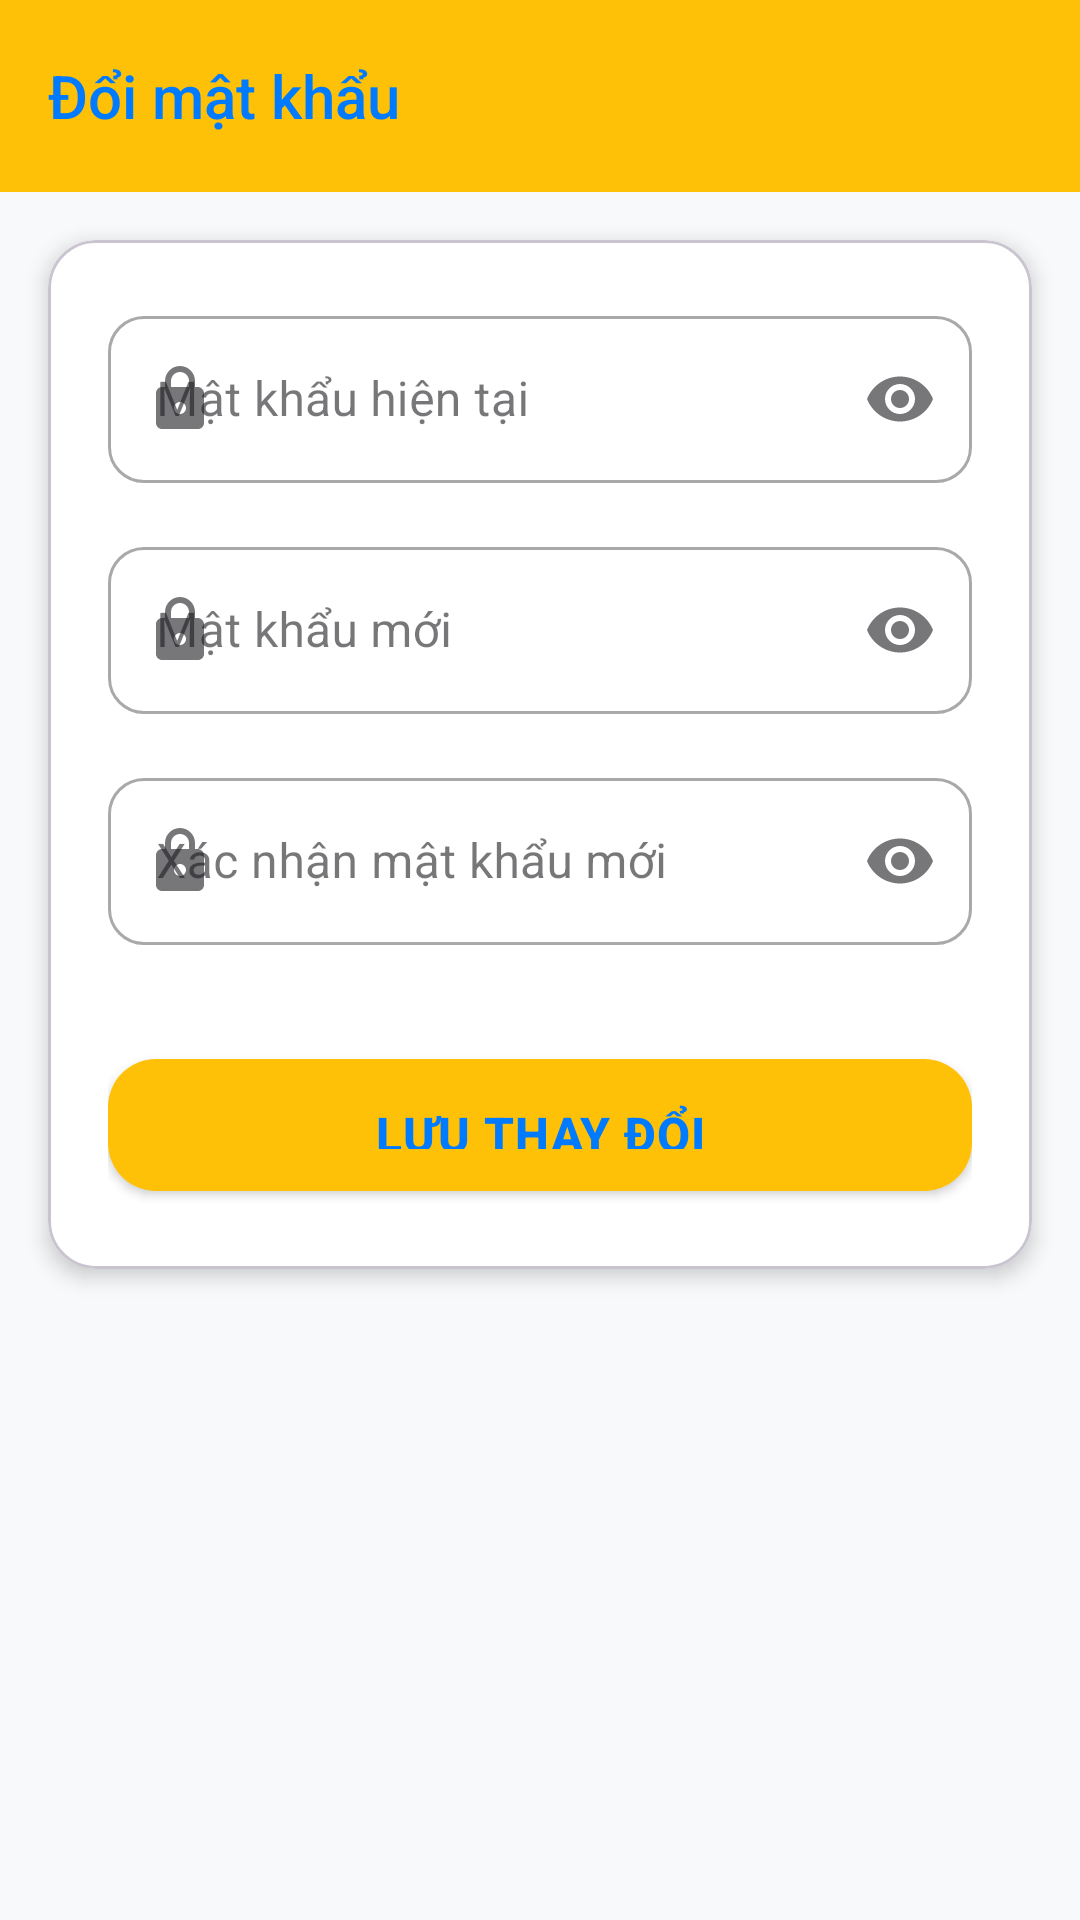

Produce the Android XML layout that renders to this screen, including the resource entries it uses.
<!-- AndroidManifest.xml: application theme Theme.MyApplication -->
<!-- res/layout/activity_change_password.xml -->
<?xml version="1.0" encoding="utf-8"?>
<androidx.constraintlayout.widget.ConstraintLayout xmlns:android="http://schemas.android.com/apk/res/android"
    xmlns:app="http://schemas.android.com/apk/res-auto"
    xmlns:tools="http://schemas.android.com/tools"
    android:layout_width="match_parent"
    android:layout_height="match_parent"
    android:fitsSystemWindows="true"
    android:background="@color/light_gray_background"
    tools:context=".Activity.ChangePasswordActivity">

    <com.google.android.material.appbar.AppBarLayout
        android:id="@+id/appBarLayout"
        android:layout_width="match_parent"
        android:layout_height="wrap_content"
        app:elevation="4dp"
        app:layout_constraintTop_toTopOf="parent">

        <com.google.android.material.appbar.MaterialToolbar
            android:id="@+id/toolbar"
            android:layout_width="match_parent"
            android:layout_height="?attr/actionBarSize"
            android:background="@color/color_yellow"
            app:title="@string/title_activity_change_password"
            app:titleTextColor="@color/primary_blue"
            app:titleTextAppearance="@style/TextAppearance.AppCompat.Title"
            app:navigationIcon="@drawable/ic_back"
            app:navigationIconTint="@color/primary_blue" />

    </com.google.android.material.appbar.AppBarLayout>

    <com.google.android.material.card.MaterialCardView
        android:layout_width="match_parent"
        android:layout_height="wrap_content"
        android:layout_margin="16dp"
        app:cardCornerRadius="16dp"
        app:cardElevation="4dp"
        app:cardBackgroundColor="@color/card_background"
        app:layout_constraintTop_toBottomOf="@id/appBarLayout">

        <LinearLayout
            android:layout_width="match_parent"
            android:layout_height="wrap_content"
            android:orientation="vertical"
            android:padding="20dp">

            <com.google.android.material.textfield.TextInputLayout
                android:id="@+id/tilCurrentPassword"
                style="@style/Widget.MaterialComponents.TextInputLayout.OutlinedBox"
                android:layout_width="match_parent"
                android:layout_height="wrap_content"
                android:hint="@string/hint_current_password"
                app:startIconDrawable="@drawable/ic_lock"
                app:endIconMode="password_toggle"
                app:boxCornerRadiusBottomEnd="12dp"
                app:boxCornerRadiusBottomStart="12dp"
                app:boxCornerRadiusTopEnd="12dp"
                app:boxCornerRadiusTopStart="12dp">

                <com.google.android.material.textfield.TextInputEditText
                    android:id="@+id/edtCurrentPassword"
                    android:layout_width="match_parent"
                    android:layout_height="wrap_content"
                    android:inputType="textPassword" />
            </com.google.android.material.textfield.TextInputLayout>

            <com.google.android.material.textfield.TextInputLayout
                android:id="@+id/tilNewPassword"
                style="@style/Widget.MaterialComponents.TextInputLayout.OutlinedBox"
                android:layout_width="match_parent"
                android:layout_height="wrap_content"
                android:layout_marginTop="16dp"
                android:hint="@string/hint_new_password"
                app:startIconDrawable="@drawable/ic_lock"
                app:endIconMode="password_toggle"
                app:boxCornerRadiusBottomEnd="12dp"
                app:boxCornerRadiusBottomStart="12dp"
                app:boxCornerRadiusTopEnd="12dp"
                app:boxCornerRadiusTopStart="12dp">

                <com.google.android.material.textfield.TextInputEditText
                    android:id="@+id/edtNewPassword"
                    android:layout_width="match_parent"
                    android:layout_height="wrap_content"
                    android:inputType="textPassword" />
            </com.google.android.material.textfield.TextInputLayout>

            <com.google.android.material.textfield.TextInputLayout
                android:id="@+id/tilConfirmPassword"
                style="@style/Widget.MaterialComponents.TextInputLayout.OutlinedBox"
                android:layout_width="match_parent"
                android:layout_height="wrap_content"
                android:layout_marginTop="16dp"
                android:hint="@string/hint_confirm_password"
                app:startIconDrawable="@drawable/ic_lock"
                app:endIconMode="password_toggle"
                app:boxCornerRadiusBottomEnd="12dp"
                app:boxCornerRadiusBottomStart="12dp"
                app:boxCornerRadiusTopEnd="12dp"
                app:boxCornerRadiusTopStart="12dp">

                <com.google.android.material.textfield.TextInputEditText
                    android:id="@+id/edtConfirmPassword"
                    android:layout_width="match_parent"
                    android:layout_height="wrap_content"
                    android:inputType="textPassword" />
            </com.google.android.material.textfield.TextInputLayout>

            <com.google.android.material.button.MaterialButton
                android:id="@+id/btnSaveChanges"
                style="@style/PrimaryButton"
                android:layout_width="match_parent"
                android:layout_height="56dp"
                android:layout_marginTop="32dp"
                android:text="@string/save_password"
                app:cornerRadius="16dp" />

        </LinearLayout>

    </com.google.android.material.card.MaterialCardView>

</androidx.constraintlayout.widget.ConstraintLayout>
<!-- resources referenced by this layout -->
<resources>
  <color name="card_background">#FFFFFF</color>
  <color name="color_yellow">#FFC107</color>
  <color name="light_gray_background">#F8F9FA</color>
  <color name="primary_blue">#007BFF</color>
  <!-- drawable ic_lock (drawable) -->
  <vector xmlns:android="http://schemas.android.com/apk/res/android"
      android:width="24dp"
      android:height="24dp"
      android:viewportWidth="24"
      android:viewportHeight="24"
      android:tint="?attr/colorControlNormal">
    <path
        android:fillColor="@android:color/white"
        android:pathData="M18,8h-1V6c0,-2.76 -2.24,-5 -5,-5S7,3.24 7,6v2H6c-1.1,0 -2,0.9 -2,2v10c0,1.1 0.9,2 2,2h12c1.1,0 2,-0.9 2,-2V10C20,9.1 19.1,8 18,8zM12,17c-1.1,0 -2,-0.9 -2,-2s0.9,-2 2,-2 2,0.9 2,2S13.1,17 12,17zM9,8V6c0,-1.66 1.34,-3 3,-3s3,1.34 3,3v2H9z"/>
  </vector>
  <string name="hint_confirm_password">Xác nhận mật khẩu mới</string>
  <string name="hint_current_password">Mật khẩu hiện tại</string>
  <string name="hint_new_password">Mật khẩu mới</string>
  <string name="save_password">Lưu thay đổi</string>
  <string name="title_activity_change_password">Đổi mật khẩu</string>
  <style name="PrimaryButton" parent="Widget.MaterialComponents.Button">
          <item name="android:textColor">@color/primary_blue</item>
          <item name="android:textStyle">bold</item>
          <item name="android:textSize">16sp</item>
          <item name="android:paddingTop">14dp</item>
          <item name="android:paddingBottom">14dp</item>
          <item name="backgroundTint">@color/color_yellow</item>
          <item name="cornerRadius">12dp</item>
          <item name="android:letterSpacing">0.02</item>
      </style>
  <style name="Theme.MyApplication" parent="Base.Theme.MyApplication" />
  <style name="Base.Theme.MyApplication" parent="Theme.Material3.DayNight.NoActionBar">
          
          <item name="colorPrimary">@color/primary_blue</item>
          <item name="colorPrimaryDark">@color/primary_blue_dark</item>
          <item name="colorAccent">@color/color_yellow</item>
          <item name="android:statusBarColor">@color/primary_blue</item>
          <item name="android:navigationBarColor">@color/color_yellow</item>
      </style>
  <color name="primary_blue_dark">#0056b3</color>
</resources>
